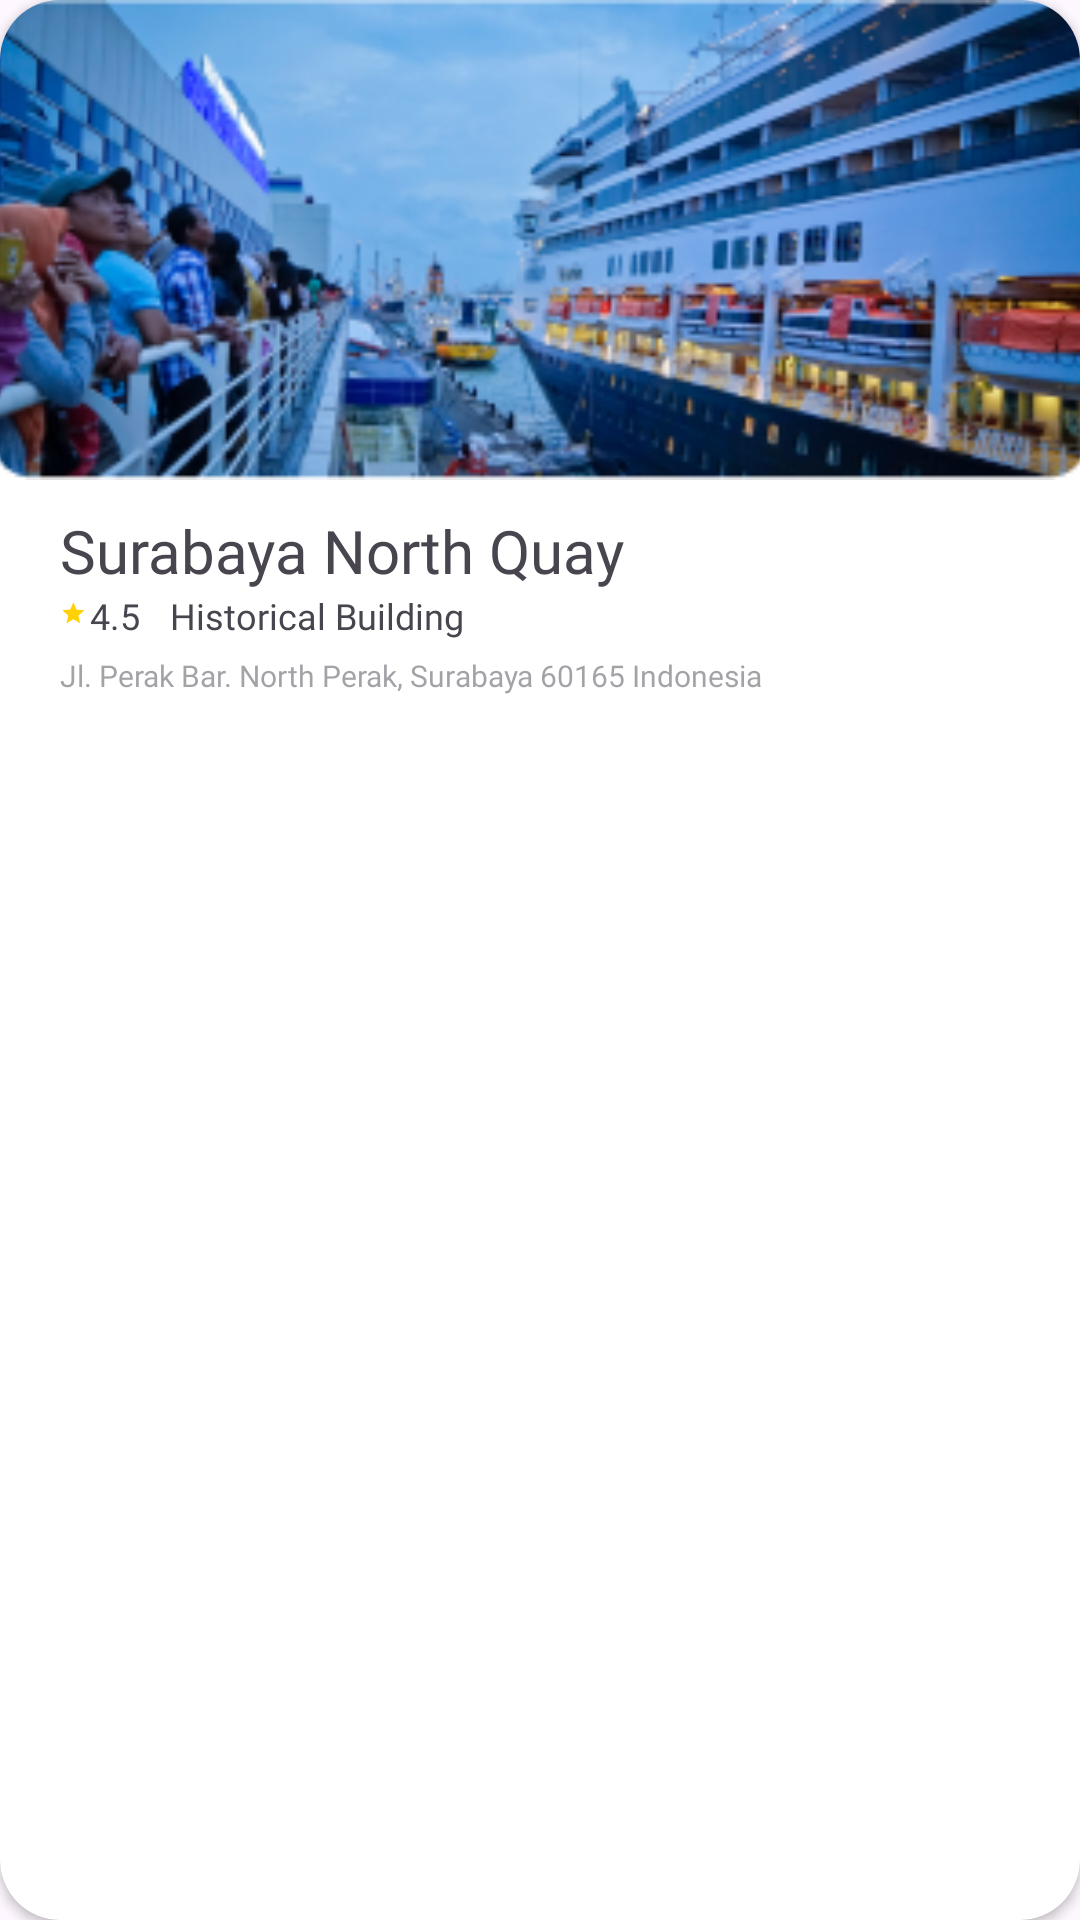

This screen was rendered from an Android layout file. Write that file and the resources it references.
<!-- AndroidManifest.xml: application theme Theme.Cultour -->
<!-- res/layout/card_item.xml -->
<?xml version="1.0" encoding="utf-8"?>
<androidx.cardview.widget.CardView xmlns:android="http://schemas.android.com/apk/res/android"
    xmlns:app="http://schemas.android.com/apk/res-auto"
    android:id="@+id/card_item"
    android:layout_width="match_parent"
    android:layout_height="wrap_content"
    android:layout_marginRight="30dp"
    android:layout_marginLeft="30dp"
    android:layout_marginTop="10dp"
    app:cardCornerRadius="20dp">
    
    <androidx.constraintlayout.widget.ConstraintLayout
        android:layout_width="match_parent"
        android:layout_height="match_parent">

        <ImageView
            android:id="@+id/iv_card"
            android:layout_width="match_parent"
            android:layout_height="160dp"
            android:scaleType="centerCrop"
            android:src="@drawable/dummy_placeimage"
            app:layout_constraintTop_toTopOf="parent"
            app:layout_constraintStart_toStartOf="parent"
            />

        <TextView
            android:id="@+id/placename"
            android:layout_width="match_parent"
            android:layout_height="wrap_content"
            android:fontFamily="@font/montserrat_semibold"
            android:text="@string/dummy_placename"
            app:layout_constraintTop_toBottomOf="@id/iv_card"
            app:layout_constraintStart_toStartOf="parent"
            android:layout_marginTop="10dp"
            android:layout_marginStart="20dp"
            android:layout_marginEnd="20dp"
            android:ellipsize="end"
            android:maxLines="1"
            android:textSize="20sp"/>

        <LinearLayout
            android:id="@+id/ll_ratingcategory"
            android:layout_width="wrap_content"
            android:layout_height="wrap_content"
            app:layout_constraintTop_toBottomOf="@id/placename"
            app:layout_constraintStart_toStartOf="@id/placename">
            <TextView
                android:id="@+id/tv_rating"
                android:layout_width="wrap_content"
                android:layout_height="wrap_content"
                android:text="@string/dummy_rating"
                android:fontFamily="@font/montserrat_semibold"
                android:textSize="12sp"
                app:drawableStartCompat="@drawable/icon_star" />

            <TextView
                android:id="@+id/tv_category"
                android:layout_width="wrap_content"
                android:layout_height="wrap_content"
                android:text="@string/dummy_category"
                android:fontFamily="@font/montserrat_semibold"
                android:textSize="12sp"
                android:layout_marginStart="10dp"/>
        </LinearLayout>



        <TextView
            android:id="@+id/address"
            android:layout_width="match_parent"
            android:layout_height="wrap_content"
            android:fontFamily="@font/montserrat_semibold"
            android:text="@string/dummy_address"
            android:maxLines="1"
            app:layout_constraintTop_toBottomOf="@id/ll_ratingcategory"
            app:layout_constraintStart_toStartOf="parent"
            app:layout_constraintEnd_toEndOf="parent"
            android:textSize="10sp"
            android:alpha="0.5"
            android:layout_marginHorizontal="20dp"
            android:paddingBottom="20dp"
            android:paddingTop="5dp"
            android:ellipsize="end"/>




    </androidx.constraintlayout.widget.ConstraintLayout>

</androidx.cardview.widget.CardView>
<!-- resources referenced by this layout -->
<resources>
  <!-- drawable dummy_placeimage: png bitmap (drawable, 93863 bytes) -->
  <!-- drawable icon_star (drawable) -->
  <vector android:height="10dp" android:tint="#FFD100"
      android:viewportHeight="27" android:viewportWidth="27"
      android:width="10dp" xmlns:android="http://schemas.android.com/apk/res/android">
      <path android:fillColor="@android:color/white" android:pathData="M12,17.27L18.18,21l-1.64,-7.03L22,9.24l-7.19,-0.61L12,2 9.19,8.63 2,9.24l5.46,4.73L5.82,21z"/>
  </vector>
  <string name="dummy_address">Jl. Perak Bar. North Perak, Surabaya 60165 Indonesia</string>
  <string name="dummy_category">Historical Building</string>
  <string name="dummy_placename">Surabaya North Quay</string>
  <string name="dummy_rating">4.5</string>
  <style name="Theme.Cultour" parent="Base.Theme.Cultour" />
  <style name="Base.Theme.Cultour" parent="Theme.Material3.DayNight.NoActionBar">
          
          
      </style>
</resources>
